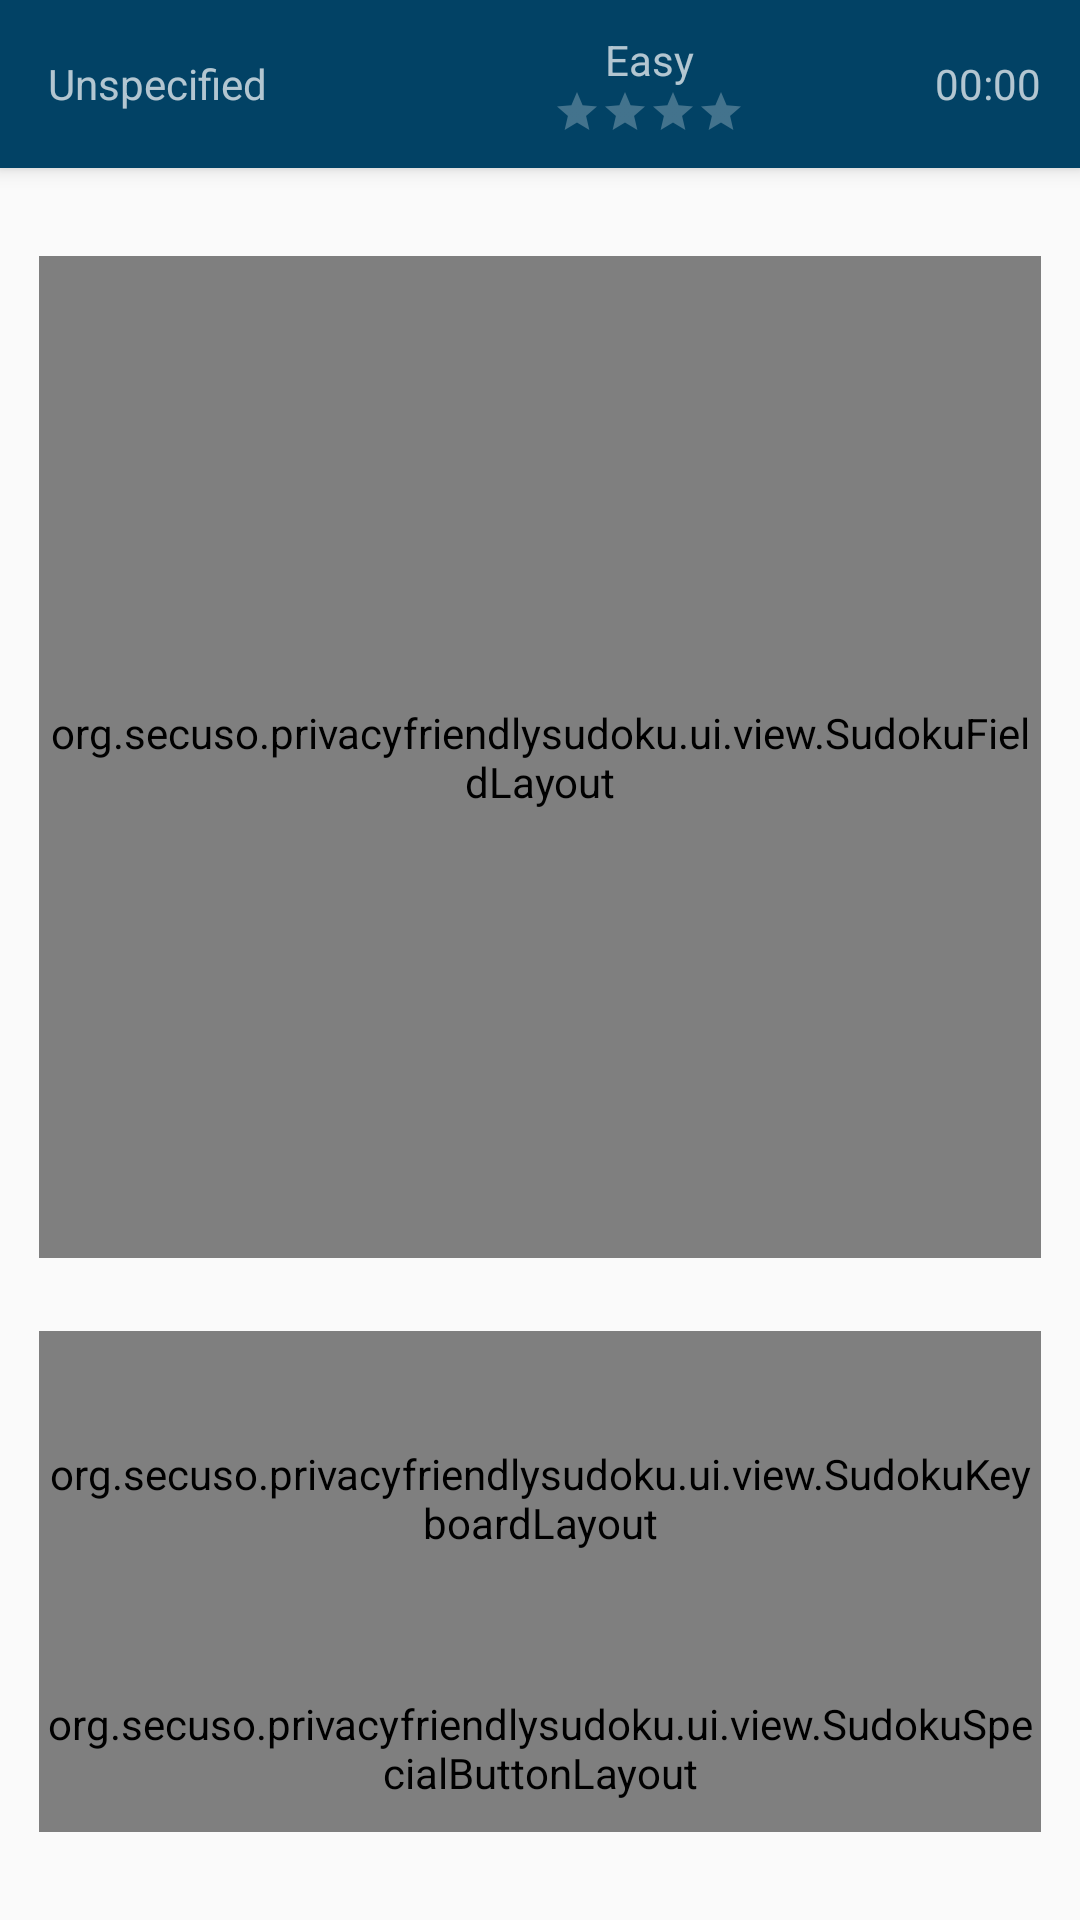

Reconstruct the res/layout file that produces this screen, plus the resources it refers to.
<!-- AndroidManifest.xml: application theme AppTheme -->
<!-- res/layout/activity_game_view.xml -->
<?xml version="1.0" encoding="utf-8"?>
<androidx.drawerlayout.widget.DrawerLayout xmlns:android="http://schemas.android.com/apk/res/android"
    xmlns:app="http://schemas.android.com/apk/res-auto"
    xmlns:tools="http://schemas.android.com/tools"
    android:id="@+id/drawer_layout"
    android:layout_width="match_parent"
    android:layout_height="match_parent"
    android:fitsSystemWindows="true">

<androidx.coordinatorlayout.widget.CoordinatorLayout
    android:layout_width="match_parent"
    android:layout_height="match_parent"
    android:fitsSystemWindows="true"
    tools:context="tu_darmstadt.sudoku.activity.GameActivity">

    <com.google.android.material.appbar.AppBarLayout
        android:layout_height="wrap_content"
        android:layout_width="match_parent"
        android:clipChildren="false"
        android:theme="@style/AppTheme.AppBarOverlay">

        <androidx.appcompat.widget.Toolbar android:id="@+id/toolbar"
            android:layout_width="match_parent"
            android:layout_height="?attr/actionBarSize"
            android:background="?attr/colorPrimary"
            android:clipChildren="false"
            app:popupTheme="@style/AppTheme.PopupOverlay" >
            <LinearLayout
                android:layout_width="match_parent"
                android:layout_height="wrap_content"
                android:weightSum="14"
                android:clipChildren="false"
                android:orientation="horizontal"
                android:layout_marginLeft="@dimen/activity_horizontal_margin"
                android:layout_marginRight="@dimen/activity_horizontal_margin"
                android:gravity="center_vertical">
                <TextView
                    android:layout_width="0dp"
                    android:layout_height="wrap_content"
                    android:text="@string/gametype_unspecified"
                    android:id="@+id/gameModeText"
                    android:layout_weight="7"/>
                <RelativeLayout
                    android:layout_width="0dp"
                    android:layout_weight="5"
                    android:clipChildren="false"
                    android:layout_height="wrap_content">
                    <TextView
                        android:layout_width="wrap_content"
                        android:layout_height="wrap_content"
                        android:text="@string/difficulty_easy"
                        android:layout_centerHorizontal="true"
                        android:id="@+id/difficultyText"
                        />
                    <RatingBar
                        android:layout_width="wrap_content"
                        android:layout_height="wrap_content"
                        android:numStars="4"
                        android:clickable="false"
                        android:id="@+id/gameModeStar"
                        android:layout_centerHorizontal="true"
                        android:layout_centerVertical="true"
                        android:layout_below="@+id/difficultyText"
                        style="?android:attr/ratingBarStyleSmall"/>
                </RelativeLayout>

                <TextView
                    android:layout_width="wrap_content"
                    android:layout_height="wrap_content"
                    android:text="00:00"
                    android:layout_weight="2"
                    android:id="@+id/timerView"
                    android:gravity="end"/>
            </LinearLayout>
        </androidx.appcompat.widget.Toolbar>

    </com.google.android.material.appbar.AppBarLayout>

    <include layout="@layout/content_game_view" />

</androidx.coordinatorlayout.widget.CoordinatorLayout>

    <com.google.android.material.navigation.NavigationView
        android:id="@+id/nav_view"
        android:layout_width="wrap_content"
        android:fitsSystemWindows="true"
        android:layout_height="match_parent"
        android:layout_gravity="start"
        android:background="?attr/lightestBackGround"
        app:menu="@menu/menu_drawer"
        app:headerLayout="@layout/nav_header" />

</androidx.drawerlayout.widget.DrawerLayout>
<!-- res/layout/content_game_view.xml (included above) -->
<?xml version="1.0" encoding="utf-8"?>
<androidx.constraintlayout.widget.ConstraintLayout xmlns:android="http://schemas.android.com/apk/res/android"
    xmlns:app="http://schemas.android.com/apk/res-auto"
    xmlns:tools="http://schemas.android.com/tools"
    android:id="@+id/main_content"
    android:layout_width="match_parent"
    android:layout_height="match_parent"
    android:layout_marginTop="?actionBarSize"
    android:paddingLeft="@dimen/activity_horizontal_margin"
    android:paddingTop="@dimen/activity_vertical_margin"
    android:paddingRight="@dimen/activity_horizontal_margin"
    android:paddingBottom="@dimen/activity_vertical_margin"
    tools:context="org.secuso.privacyfriendlysudoku.ui.GameActivity"
    tools:layout_editor_absoluteY="56dp">

    <org.secuso.privacyfriendlysudoku.ui.view.SudokuFieldLayout
        android:id="@+id/sudokuLayout"
        android:layout_width="0dp"
        android:layout_height="0dp"
        android:layout_marginBottom="8dp"
        android:clickable="true"
        android:focusable="true"
        android:gravity="center"
        app:layout_constraintVertical_weight="2"
        app:layout_constraintBottom_toTopOf="@+id/sudokuButtonLayout"
        app:layout_constraintDimensionRatio="1:1"
        app:layout_constraintEnd_toEndOf="parent"
        app:layout_constraintStart_toStartOf="parent"
        app:layout_constraintTop_toTopOf="parent" />

    <LinearLayout
        android:id="@+id/sudokuButtonLayout"
        android:layout_width="match_parent"
        android:layout_height="0dp"
        android:orientation="vertical"
        android:weightSum="3"
        app:layout_constraintVertical_weight="1"
        app:layout_constraintBottom_toBottomOf="parent"
        app:layout_constraintEnd_toEndOf="parent"
        app:layout_constraintStart_toStartOf="parent"
        app:layout_constraintTop_toBottomOf="@id/sudokuLayout">

        <org.secuso.privacyfriendlysudoku.ui.view.SudokuKeyboardLayout
            android:id="@+id/sudokuKeyboardLayout"
            android:layout_width="fill_parent"
            android:layout_height="0px"
            android:layout_weight="2"
            android:orientation="vertical"
            android:weightSum="2" />

        <org.secuso.privacyfriendlysudoku.ui.view.SudokuSpecialButtonLayout
            android:id="@+id/sudokuSpecialLayout"
            android:layout_width="fill_parent"
            android:layout_height="0dp"
            android:layout_weight="1"
            android:weightSum="1" />

    </LinearLayout>

</androidx.constraintlayout.widget.ConstraintLayout>
<!-- res/layout/nav_header.xml (included above) -->
<?xml version="1.0" encoding="utf-8"?>
<LinearLayout xmlns:android="http://schemas.android.com/apk/res/android"
    android:layout_width="match_parent"
    android:layout_height="@dimen/nav_header_height"
    android:background="?attr/colorAccent"
    android:gravity="bottom"
    android:orientation="vertical"
    android:paddingBottom="@dimen/activity_vertical_margin"
    android:paddingTop="@dimen/activity_vertical_margin"
    android:theme="@style/ThemeOverlay.AppCompat.Dark">

    <RelativeLayout
        android:layout_width="match_parent"
        android:layout_height="wrap_content"
        android:background="?attr/lightestBackGround"
        android:paddingBottom="7dp"
        android:paddingTop="7dp">

    <ImageView
        android:id="@+id/imageView"
        android:layout_width="wrap_content"
        android:layout_height="wrap_content"
        android:contentDescription="App Logo"
        android:paddingEnd="@dimen/activity_horizontal_margin"
        android:paddingStart="@dimen/activity_horizontal_margin"
        android:src="@mipmap/ic_drawer"/>

    <TextView
        android:layout_width="wrap_content"
        android:layout_height="wrap_content"
        android:text="@string/Sudoku"
        android:textColor="?attr/blueHighlight"
        android:textSize="18sp"
        android:textAppearance="@style/TextAppearance.AppCompat.Body1"
        android:layout_centerVertical="true"
        android:layout_toRightOf="@+id/imageView"
        android:layout_toEndOf="@+id/imageView"/>
</RelativeLayout>
</LinearLayout>
<!-- resources referenced by this layout -->
<resources>
  <dimen name="activity_horizontal_margin">13dp</dimen>
  <dimen name="activity_vertical_margin">13dp</dimen>
  <dimen name="nav_header_height">160dp</dimen>
  <string name="Sudoku" translatable="false">Sudoku</string>
  <string name="difficulty_easy">Easy</string>
  <string name="gametype_unspecified">Unspecified</string>
  <style name="AppTheme.AppBarOverlay" parent="ThemeOverlay.AppCompat.Dark.ActionBar" />
  <style name="AppTheme.PopupOverlay" parent="ThemeOverlay.AppCompat.Light" />
  <style name="AppTheme" parent="BaseAppTheme">
  		<item name="secusoLogoDrawable">@drawable/secuso_logo_black</item>
          <item name="sudokuKeyboardMargin">1dp</item>
          <item name="sudokuKeyboardTextSize">10sp</item>
          <item name="sudokuSpecialKeyboardMargin">1dp</item>
          <item name="createSudokuSpecialKeyboardMargin">1dp</item>
          <item name="sudokuButtonBorderWidth">2px</item>
      </style>
  <color name="colorPrimaryDark">#024265</color>
  <color name="colorAccent">#0274B2</color>
  <color name="white">#ffffff</color>
  <color name="black">#000000</color>
  <color name="middleblue">#8aa5ce</color>
  <color name="transparent">#00000000</color>
  <color name="lightblue">#0274B2</color>
  <color name="middlegrey">#A8A8A8</color>
  <color name="yellow">#f6d126</color>
  <color name="green">#388E3C</color>
  <style name="ToolbarStyle" parent="Widget.AppCompat.ActionBar">
          <item name="android:textColorPrimary">@color/white</item>
          <item name="colorControlNormal">@color/white</item>
      </style>
  <color name="vlightgrey">#CCCCCC</color>
  <color name="red">#ffff0000</color>
  <color name="lightgreen">#FF00FF00</color>
  <color name="cyan">#FF00FFFF</color>
</resources>
